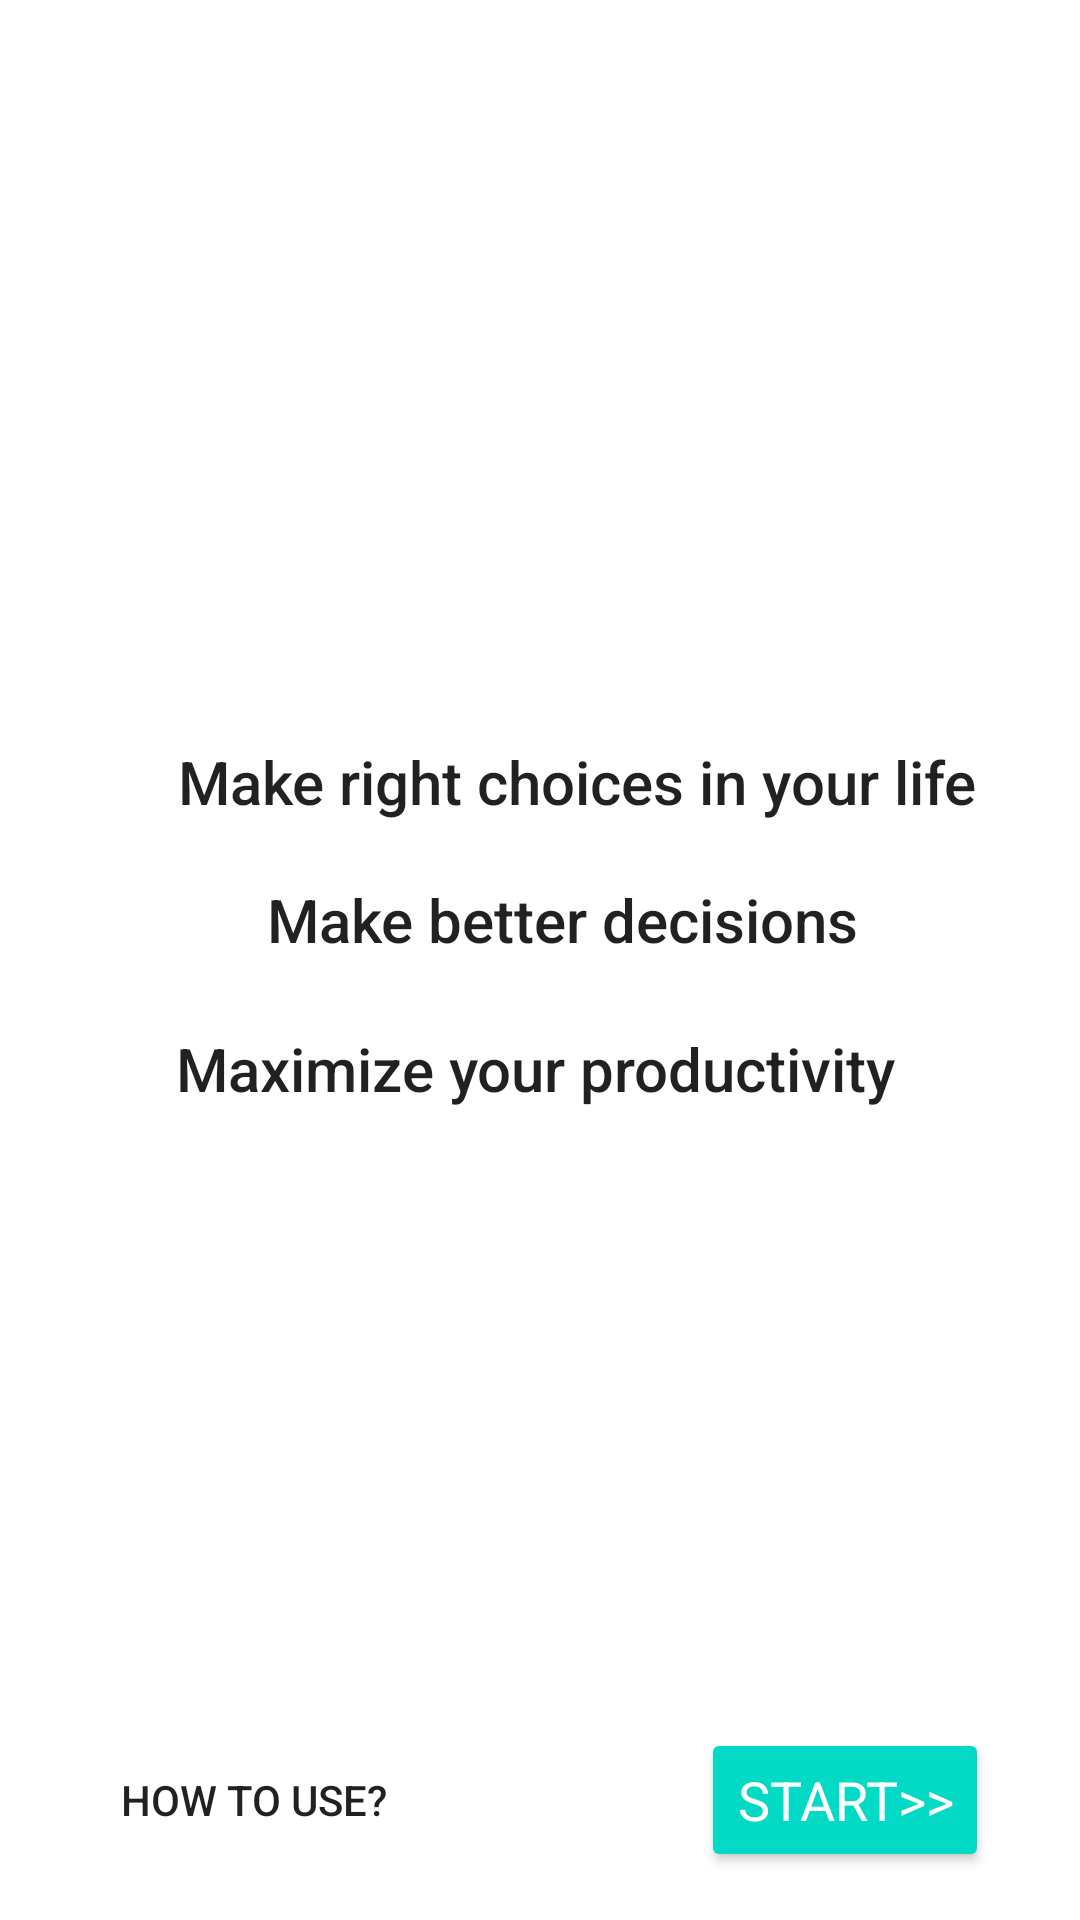

Layout XML and referenced resources for this Android screen:
<!-- AndroidManifest.xml: application theme AppTheme -->
<!-- res/layout/activity_main.xml -->
<?xml version="1.0" encoding="utf-8"?>

<android.support.constraint.ConstraintLayout xmlns:android="http://schemas.android.com/apk/res/android"
    xmlns:app="http://schemas.android.com/apk/res-auto"
    xmlns:tools="http://schemas.android.com/tools"
    android:layout_width="match_parent"
    android:layout_height="match_parent"
    tools:context=".getting_inputs">

    <TextView
        android:id="@+id/textView4"
        android:layout_width="wrap_content"
        android:layout_height="wrap_content"
        android:layout_marginStart="8dp"
        android:layout_marginLeft="8dp"
        android:layout_marginEnd="8dp"
        android:layout_marginRight="8dp"
        android:text="   Make better decisions"
        android:textAppearance="@style/TextAppearance.AppCompat.Widget.ActionMode.Title"
        app:layout_constraintBottom_toBottomOf="parent"
        app:layout_constraintEnd_toEndOf="parent"
        app:layout_constraintStart_toStartOf="parent"
        app:layout_constraintTop_toTopOf="parent"
        app:layout_constraintVertical_bias="0.478" />

    <TextView
        android:id="@+id/textView16"
        android:layout_width="wrap_content"
        android:layout_height="wrap_content"
        android:layout_marginStart="8dp"
        android:layout_marginLeft="8dp"
        android:layout_marginEnd="8dp"
        android:layout_marginRight="8dp"
        android:text="Maximize your productivity"
        android:textAppearance="@style/TextAppearance.AppCompat.Widget.ActionMode.Title"
        app:layout_constraintBottom_toBottomOf="parent"
        app:layout_constraintEnd_toEndOf="parent"
        app:layout_constraintHorizontal_bias="0.487"
        app:layout_constraintStart_toStartOf="parent"
        app:layout_constraintTop_toTopOf="parent"
        app:layout_constraintVertical_bias="0.559" />

    <TextView
        android:id="@+id/textView6"
        android:layout_width="wrap_content"
        android:layout_height="wrap_content"
        android:layout_marginStart="8dp"
        android:layout_marginLeft="8dp"
        android:layout_marginEnd="8dp"
        android:layout_marginRight="8dp"
        android:text="     Make right choices in your life"
        android:textAppearance="@style/TextAppearance.AppCompat.Widget.ActionMode.Title"
        app:layout_constraintBottom_toBottomOf="parent"
        app:layout_constraintEnd_toEndOf="parent"
        app:layout_constraintStart_toStartOf="parent"
        app:layout_constraintTop_toTopOf="parent"
        app:layout_constraintVertical_bias="0.403" />

    <Button
        android:id="@+id/start"
        style="@style/Widget.AppCompat.Button.Colored"
        android:layout_width="wrap_content"
        android:layout_height="wrap_content"
        android:layout_marginEnd="16dp"
        android:layout_marginRight="16dp"
        android:layout_marginBottom="16dp"
        android:onClick="start"
        android:text="START>>"
        android:textAppearance="@android:style/TextAppearance.Holo.Medium.Inverse"
        app:layout_constraintBottom_toBottomOf="parent"
        app:layout_constraintEnd_toEndOf="parent"
        app:layout_constraintHorizontal_bias="0.942"
        app:layout_constraintStart_toStartOf="parent" />

    <Button
        android:id="@+id/button5"
        style="@style/Widget.AppCompat.Button.Borderless"
        android:layout_width="wrap_content"
        android:layout_height="wrap_content"
        android:layout_marginStart="16dp"
        android:layout_marginLeft="16dp"
        android:layout_marginBottom="16dp"
        android:onClick="howTU"
        android:text="How to use?"
        app:layout_constraintBottom_toBottomOf="parent"
        app:layout_constraintEnd_toEndOf="parent"
        app:layout_constraintHorizontal_bias="0.053"
        app:layout_constraintStart_toStartOf="parent" />

</android.support.constraint.ConstraintLayout>
<!-- resources referenced by this layout -->
<resources>

</resources>
